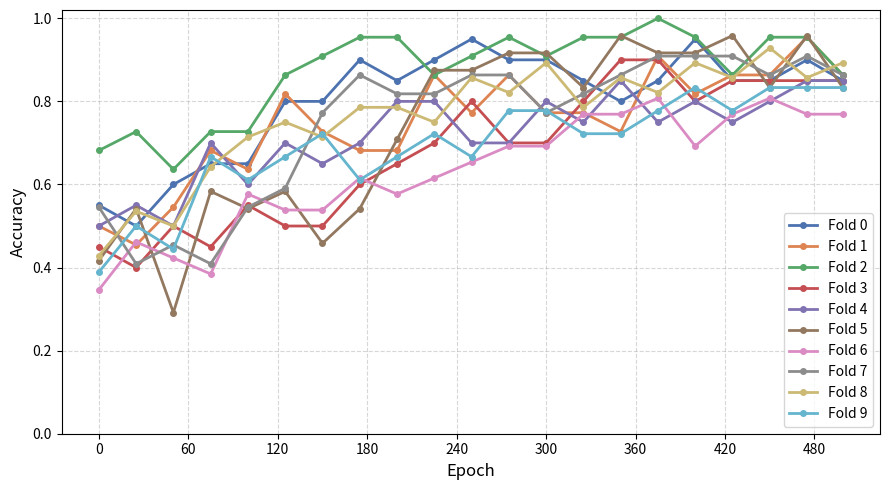

The matplotlib source for this figure:
"""
Plot the per-fold accuracy trajectory across training epochs for the Drusen
(Phase-2 finetuning) cross-validation runs, one line per fold on a single
graph (analogous to the per-fold accuracy plots in Favero et al.).

Run:
    python results/fundus-unet/finetuned-model/cv_results/plots/plot_cv_accuracy_finetuned_model.py
"""

import os
import matplotlib.pyplot as plt
import matplotlib.ticker as mticker

# ── USER INPUT ────────────────────────────────────────────────────────────────
# List of (epoch, accuracy) pairs per fold, from the 10-fold hold-out-restricted
# finetuning CV log (log_cv_10_holdout_data_10.log).
ACCURACY_BY_FOLD = {
    "fold 0": [
        (0, 0.5500), (25, 0.5000), (50, 0.6000), (75, 0.6500), (100, 0.6500),
        (125, 0.8000), (150, 0.8000), (175, 0.9000), (200, 0.8500), (225, 0.9000),
        (250, 0.9500), (275, 0.9000), (300, 0.9000), (325, 0.8500), (350, 0.8000),
        (375, 0.8500), (400, 0.9500), (425, 0.8500), (450, 0.8500), (475, 0.9000),
        (499, 0.8500),
    ],
    "fold 1": [
        (0, 0.5000), (25, 0.4545), (50, 0.5455), (75, 0.6818), (100, 0.6364),
        (125, 0.8182), (150, 0.7273), (175, 0.6818), (200, 0.6818), (225, 0.8636),
        (250, 0.7727), (275, 0.8636), (300, 0.7727), (325, 0.7727), (350, 0.7273),
        (375, 0.9091), (400, 0.8182), (425, 0.8636), (450, 0.8636), (475, 0.9545),
        (499, 0.8636),
    ],
    "fold 2": [
        (0, 0.6818), (25, 0.7273), (50, 0.6364), (75, 0.7273), (100, 0.7273),
        (125, 0.8636), (150, 0.9091), (175, 0.9545), (200, 0.9545), (225, 0.8636),
        (250, 0.9091), (275, 0.9545), (300, 0.9091), (325, 0.9545), (350, 0.9545),
        (375, 1.0000), (400, 0.9545), (425, 0.8636), (450, 0.9545), (475, 0.9545),
        (499, 0.8636),
    ],
    "fold 3": [
        (0, 0.4500), (25, 0.4000), (50, 0.5000), (75, 0.4500), (100, 0.5500),
        (125, 0.5000), (150, 0.5000), (175, 0.6000), (200, 0.6500), (225, 0.7000),
        (250, 0.8000), (275, 0.7000), (300, 0.7000), (325, 0.8000), (350, 0.9000),
        (375, 0.9000), (400, 0.8000), (425, 0.8500), (450, 0.8500), (475, 0.8500),
        (499, 0.8500),
    ],
    "fold 4": [
        (0, 0.5000), (25, 0.5500), (50, 0.5000), (75, 0.7000), (100, 0.6000),
        (125, 0.7000), (150, 0.6500), (175, 0.7000), (200, 0.8000), (225, 0.8000),
        (250, 0.7000), (275, 0.7000), (300, 0.8000), (325, 0.7500), (350, 0.8500),
        (375, 0.7500), (400, 0.8000), (425, 0.7500), (450, 0.8000), (475, 0.8500),
        (499, 0.8500),
    ],
    "fold 5": [
        (0, 0.4167), (25, 0.5417), (50, 0.2917), (75, 0.5833), (100, 0.5417),
        (125, 0.5833), (150, 0.4583), (175, 0.5417), (200, 0.7083), (225, 0.8750),
        (250, 0.8750), (275, 0.9167), (300, 0.9167), (325, 0.8333), (350, 0.9583),
        (375, 0.9167), (400, 0.9167), (425, 0.9583), (450, 0.8333), (475, 0.9583),
        (499, 0.8333),
    ],
    "fold 6": [
        (0, 0.3462), (25, 0.4615), (50, 0.4231), (75, 0.3846), (100, 0.5769),
        (125, 0.5385), (150, 0.5385), (175, 0.6154), (200, 0.5769), (225, 0.6154),
        (250, 0.6538), (275, 0.6923), (300, 0.6923), (325, 0.7692), (350, 0.7692),
        (375, 0.8077), (400, 0.6923), (425, 0.7692), (450, 0.8077), (475, 0.7692),
        (499, 0.7692),
    ],
    "fold 7": [
        (0, 0.5455), (25, 0.4091), (50, 0.4545), (75, 0.4091), (100, 0.5455),
        (125, 0.5909), (150, 0.7727), (175, 0.8636), (200, 0.8182), (225, 0.8182),
        (250, 0.8636), (275, 0.8636), (300, 0.7727), (325, 0.8182), (350, 0.8636),
        (375, 0.9091), (400, 0.9091), (425, 0.9091), (450, 0.8636), (475, 0.9091),
        (499, 0.8636),
    ],
    "fold 8": [
        (0, 0.4286), (25, 0.5357), (50, 0.5000), (75, 0.6429), (100, 0.7143),
        (125, 0.7500), (150, 0.7143), (175, 0.7857), (200, 0.7857), (225, 0.7500),
        (250, 0.8571), (275, 0.8214), (300, 0.8929), (325, 0.7857), (350, 0.8571),
        (375, 0.8214), (400, 0.8929), (425, 0.8571), (450, 0.9286), (475, 0.8571),
        (499, 0.8929),
    ],
    "fold 9": [
        (0, 0.3889), (25, 0.5000), (50, 0.4444), (75, 0.6667), (100, 0.6111),
        (125, 0.6667), (150, 0.7222), (175, 0.6111), (200, 0.6667), (225, 0.7222),
        (250, 0.6667), (275, 0.7778), (300, 0.7778), (325, 0.7222), (350, 0.7222),
        (375, 0.7778), (400, 0.8333), (425, 0.7778), (450, 0.8333), (475, 0.8333),
        (499, 0.8333),
    ],
}

OUTPUT_DIR = "experiments/fundus-unet/plots"
# ─────────────────────────────────────────────────────────────────────────────

FOLD_COLORS = {
    "fold 0": "#4C72B0",
    "fold 1": "#DD8452",
    "fold 2": "#55A868",
    "fold 3": "#C44E52",
    "fold 4": "#8172B2",
    "fold 5": "#937860",
    "fold 6": "#DA8BC3",
    "fold 7": "#8C8C8C",
    "fold 8": "#CCB974",
    "fold 9": "#64B5CD",
}
DEFAULT_COLOR = "#808080"


def main():
    os.makedirs(OUTPUT_DIR, exist_ok=True)

    active = {k: v for k, v in ACCURACY_BY_FOLD.items() if v}
    if not active:
        print("No accuracy values entered yet. Fill in ACCURACY_BY_FOLD and re-run.")
        return

    fig, ax = plt.subplots(figsize=(9, 5))

    for fold_name, points in active.items():
        epochs = [e for e, _ in points]
        values = [v for _, v in points]
        color = FOLD_COLORS.get(fold_name, DEFAULT_COLOR)
        ax.plot(epochs, values, marker="o", linewidth=2, markersize=4,
                color=color, label=fold_name.capitalize())

    ax.set_xlabel("Epoch", fontsize=12)
    ax.set_ylabel("Accuracy", fontsize=12)
    ax.set_ylim(0.0, 1.02)
    ax.xaxis.set_major_locator(mticker.MaxNLocator(integer=True))
    ax.grid(True, linestyle="--", alpha=0.5)
    ax.legend(fontsize=10, loc="lower right")

    fig.tight_layout()
    path = os.path.join(OUTPUT_DIR, "cv_accuracy_per_fold.png")
    fig.savefig(path, dpi=150)
    plt.close(fig)
    print(f"Saved: {path}")


if __name__ == "__main__":
    main()
